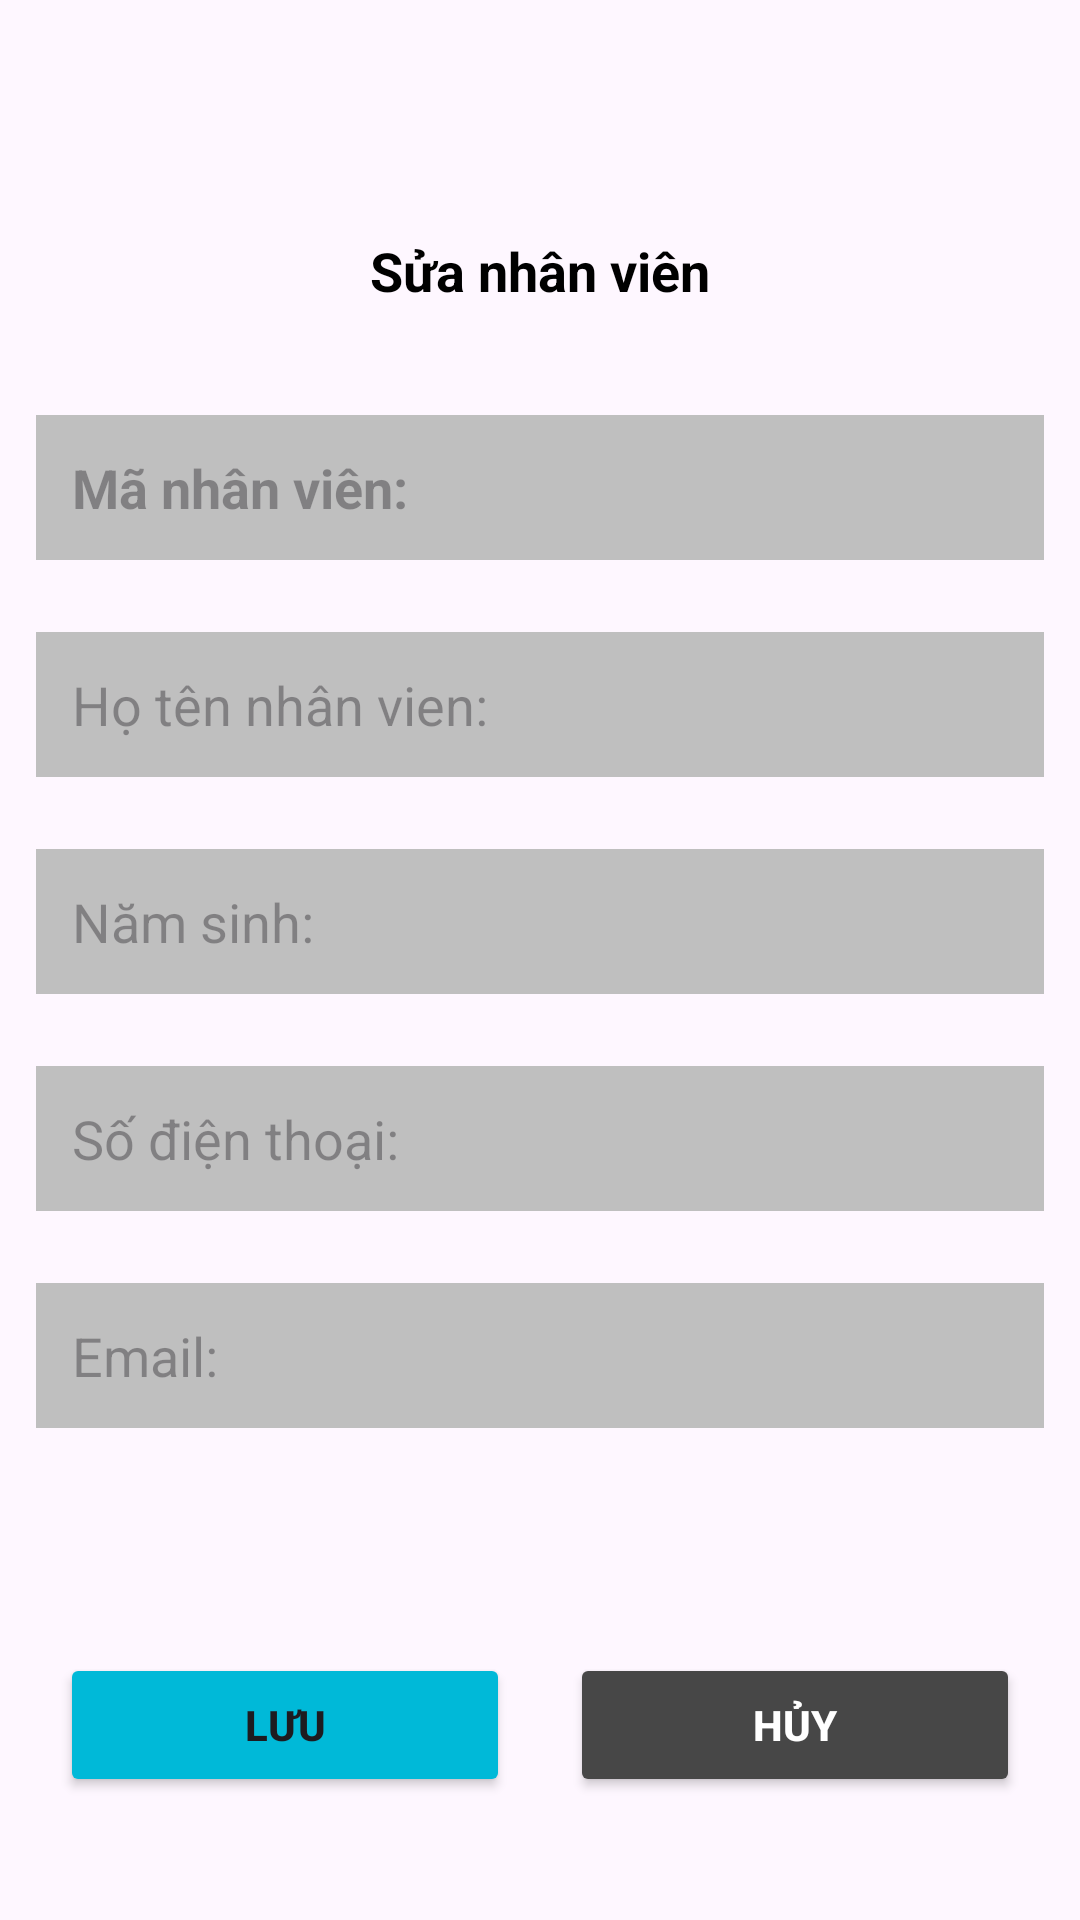

Reconstruct the res/layout file that produces this screen, plus the resources it refers to.
<!-- AndroidManifest.xml: application theme Theme.Nh12_Pro1121_MD18310 -->
<!-- res/layout/update_nhanvien.xml -->
<?xml version="1.0" encoding="utf-8"?>
<LinearLayout xmlns:android="http://schemas.android.com/apk/res/android"
    android:layout_width="match_parent"
    android:layout_height="wrap_content"
    android:gravity="center"
    android:orientation="vertical">
    <TextView
        android:id="@+id/tv_suaNv"
        android:layout_marginTop="25dp"
        android:padding="12dp"
        android:layout_width="wrap_content"
        android:layout_height="wrap_content"
        android:text="Sửa nhân viên"
        android:textSize="18sp"
        android:textColor="@color/black"
        android:textStyle="bold"
        android:paddingVertical="3dp"/>
    <EditText
        android:id="@+id/edt_suamaNv"
        android:layout_marginHorizontal="12dp"
        android:clickable="false"
        android:focusable="false"
        android:textIsSelectable="false"
        android:contextClickable="false"
        android:textStyle="bold"
        android:layout_marginTop="24dp"
        android:padding="12dp"
        android:hint="Mã nhân viên: "
        android:background="@drawable/backgraoundtext"
        android:layout_width="match_parent"
        android:layout_height="wrap_content"/>
    <EditText
        android:id="@+id/edt_suahtNv"
        android:layout_marginHorizontal="12dp"
        android:layout_marginTop="24dp"
        android:padding="12dp"
        android:hint="Họ tên nhân vien:"
        android:background="@drawable/backgraoundtext"
        android:layout_width="match_parent"
        android:layout_height="wrap_content"/>
    <EditText
        android:id="@+id/edt_suansNv"
        android:layout_marginHorizontal="12dp"
        android:layout_marginTop="24dp"
        android:padding="12dp"
        android:hint="Năm sinh:"
        android:background="@drawable/backgraoundtext"
        android:layout_width="match_parent"
        android:layout_height="wrap_content"/>
    <EditText
        android:id="@+id/edt_suasdtNv"
        android:layout_marginHorizontal="12dp"
        android:layout_marginTop="24dp"
        android:padding="12dp"
        android:hint="Số điện thoại:"
        android:background="@drawable/backgraoundtext"
        android:layout_width="match_parent"
        android:layout_height="wrap_content"/>
    <EditText
        android:id="@+id/edt_suaemailNv"
        android:layout_marginHorizontal="12dp"
        android:layout_marginTop="24dp"
        android:padding="12dp"
        android:hint="Email:"
        android:background="@drawable/backgraoundtext"
        android:layout_width="match_parent"
        android:layout_height="wrap_content"/>
    <LinearLayout
        android:layout_marginTop="75dp"
        android:layout_width="match_parent"
        android:layout_height="wrap_content"
        android:orientation="horizontal">
        <Button
            android:id="@+id/btn_suasaveNv"
            android:layout_marginLeft="20dp"
            android:layout_marginRight="20dp"
            android:textStyle="bold"
            android:layout_width="0dp"
            android:layout_height="wrap_content"
            android:layout_weight="1"
            android:backgroundTint="#00B9D8"
            android:text="Lưu"/>
        <Button
            android:id="@+id/btn_suacanelNv"
            android:layout_marginRight="20dp"
            android:textStyle="bold"
            android:textColor="@color/white"
            android:layout_width="0dp"
            android:layout_height="wrap_content"
            android:backgroundTint="#474747"
            android:layout_weight="1"
            android:text="Hủy"/>
    </LinearLayout>
</LinearLayout>
<!-- resources referenced by this layout -->
<resources>
  <color name="black">#FF000000</color>
  <color name="white">#FFFFFFFF</color>
  <!-- drawable backgraoundtext (drawable) -->
  <?xml version="1.0" encoding="utf-8"?>
  <shape xmlns:android="http://schemas.android.com/apk/res/android">
      <solid
          android:color="#BFBFBF"/>
  </shape>
  <style name="Theme.Nh12_Pro1121_MD18310" parent="Base.Theme.Nh12_Pro1121_MD18310" />
  <style name="Base.Theme.Nh12_Pro1121_MD18310" parent="Theme.Material3.DayNight.NoActionBar">
          
          
      </style>
</resources>
